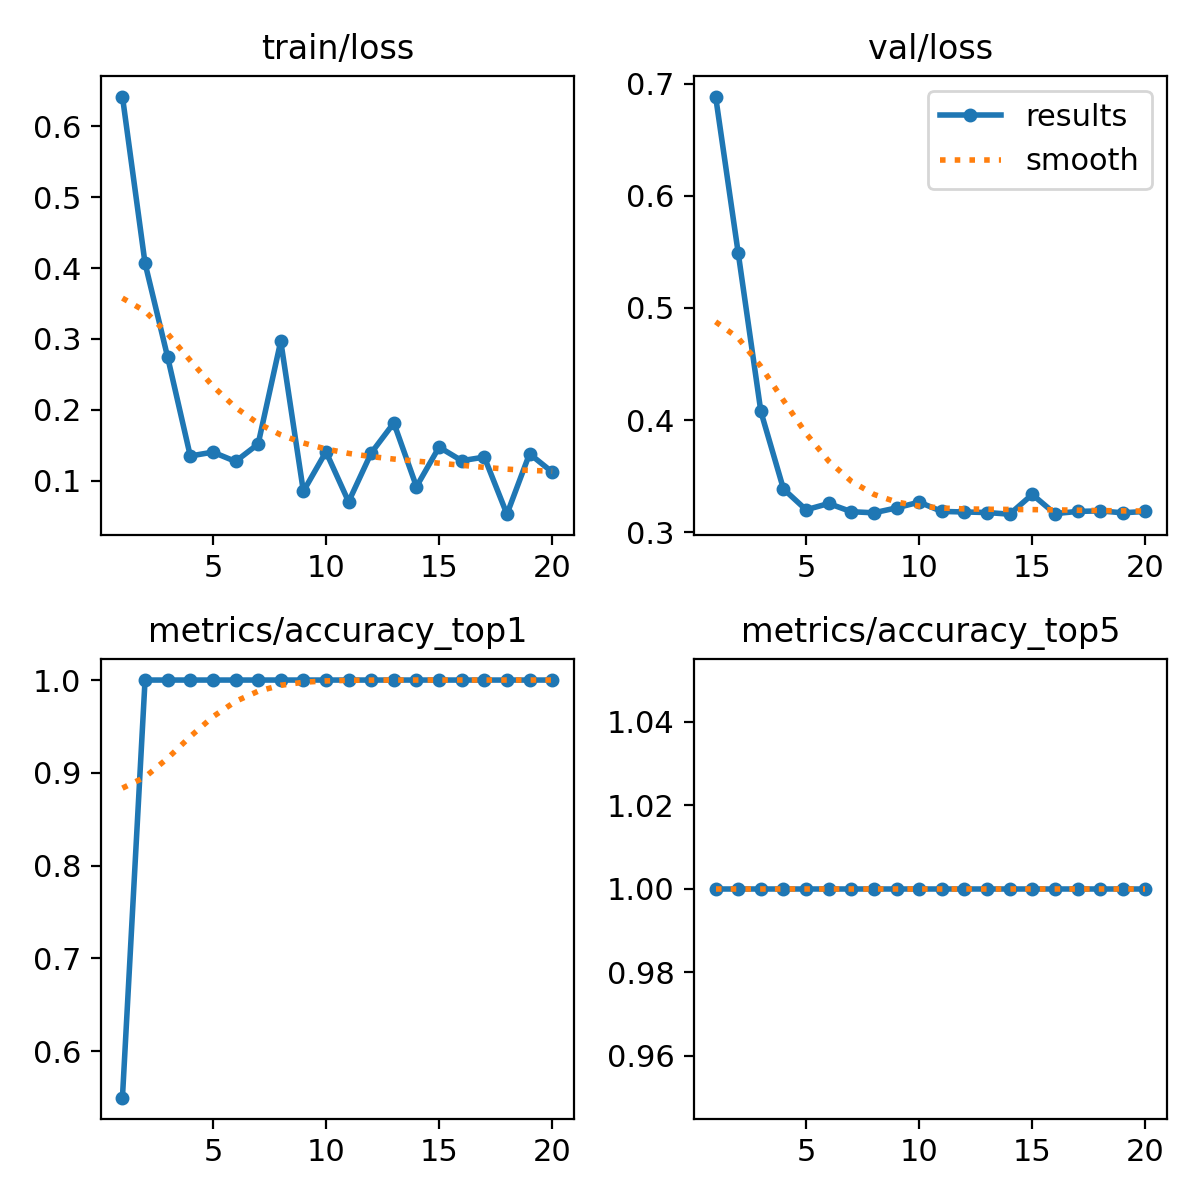

Data behind this chart, as committed beside it:
epoch, train/loss, metrics/accuracy_top1, metrics/accuracy_top5, val/loss, lr/pg0, lr/pg1, lr/pg2
1, 0.6421, 0.55, 1, 0.6885, 0.0001642, 0.0001642, 0.0001642
2, 0.4068, 1, 1, 0.5488, 0.000319, 0.000319, 0.000319
3, 0.2742, 1, 1, 0.4077, 0.0004568, 0.0004568, 0.0004568
4, 0.1348, 1, 1, 0.3386, 0.0005776, 0.0005776, 0.0005776
5, 0.1403, 1, 1, 0.3201, 0.0005726, 0.0005726, 0.0005726
6, 0.1271, 1, 1, 0.3257, 0.0005373, 0.0005373, 0.0005373
7, 0.1517, 1, 1, 0.3184, 0.0005019, 0.0005019, 0.0005019
8, 0.2969, 1, 1, 0.3174, 0.0004666, 0.0004666, 0.0004666
9, 0.08496, 1, 1, 0.3218, 0.0004313, 0.0004313, 0.0004313
10, 0.1407, 1, 1, 0.3269, 0.0003959, 0.0003959, 0.0003959
11, 0.07017, 1, 1, 0.3186, 0.0003606, 0.0003606, 0.0003606
12, 0.1391, 1, 1, 0.3181, 0.0003252, 0.0003252, 0.0003252
13, 0.1815, 1, 1, 0.3176, 0.0002899, 0.0002899, 0.0002899
14, 0.09154, 1, 1, 0.3162, 0.0002545, 0.0002545, 0.0002545
15, 0.1474, 1, 1, 0.3337, 0.0002192, 0.0002192, 0.0002192
16, 0.1282, 1, 1, 0.3166, 0.0001838, 0.0001838, 0.0001838
17, 0.1332, 1, 1, 0.3186, 0.0001485, 0.0001485, 0.0001485
18, 0.05268, 1, 1, 0.3191, 0.0001132, 0.0001132, 0.0001132
19, 0.1379, 1, 1, 0.3174, 7.7826e-05, 7.7826e-05, 7.7826e-05
20, 0.1122, 1, 1, 0.3186, 4.2483e-05, 4.2483e-05, 4.2483e-05
